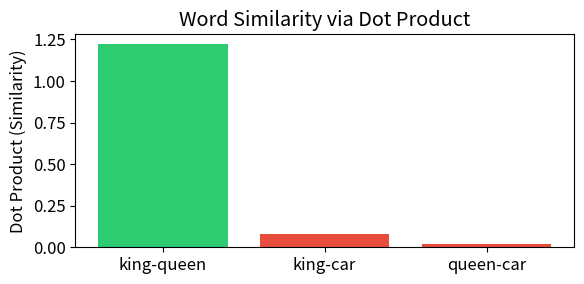
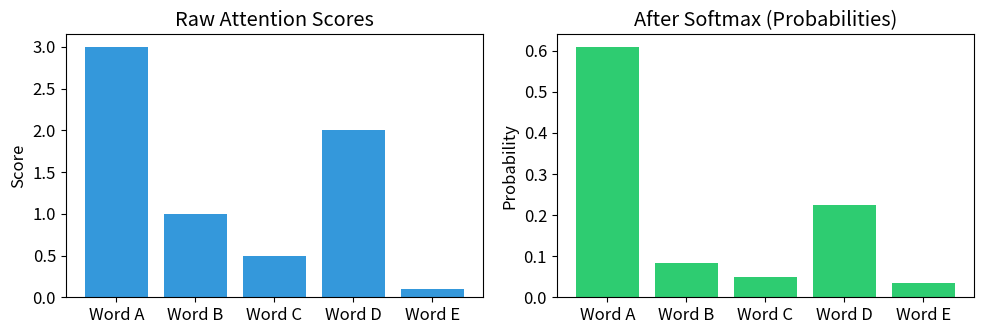

These charts were generated, in order, by the following Python code:
import numpy as np
import matplotlib.pyplot as plt

# Make plots look nice
plt.rcParams['figure.figsize'] = (6, 3)
plt.rcParams['font.size'] = 12

# Creating vectors
v = np.array([1, 2, 3])
print("Vector v:", v)
print("Shape:", v.shape)  # (3,) means 3 elements, 1-D

# Creating matrices
M = np.array([
    [1, 2, 3],
    [4, 5, 6]
])
print("\nMatrix M:")
print(M)
print("Shape:", M.shape)  # (2, 3) means 2 rows, 3 columns

# Indexing — grab specific elements
print("First element of v:", v[0])        # 1
print("Element at row 1, col 2 of M:", M[1, 2])  # 6
print("First row of M:", M[0])            # [1, 2, 3]
print("Second column of M:", M[:, 1])     # [2, 5]

# Handy ways to create arrays
print("Zeros:", np.zeros(4))
print("Ones:", np.ones((2, 3)))
print("Range:", np.arange(5))
print("Random:", np.random.randn(3))  # 3 random numbers from a normal distribution

# ✏️ Your code here


# ---------- Solution ----------
v1 = np.array([10, 20, 30, 40, 50])
print("Vector:", v1)

m1 = np.full((3, 3), 7)
print("Matrix of 7s:\n", m1)

print("Last two elements:", v1[-2:])

a = np.array([1, 2, 3])
b = np.array([4, 5, 6])

# By hand
dot_by_hand = 1*4 + 2*5 + 3*6
print("Dot product by hand:", dot_by_hand)

# With NumPy
dot_numpy = np.dot(a, b)
print("Dot product (np.dot):", dot_numpy)

# Also works with @
print("Dot product (@ operator):", a @ b)

# Dot product as similarity: toy word vectors
# Imagine each dimension represents a concept: [royalty, gender, age]
king  = np.array([0.9, 0.8, 0.5])
queen = np.array([0.9, 0.2, 0.5])
car   = np.array([0.0, 0.1, 0.0])

words = {'king': king, 'queen': queen, 'car': car}
pairs = [('king', 'queen'), ('king', 'car'), ('queen', 'car')]

similarities = []
labels = []
for w1, w2 in pairs:
    sim = np.dot(words[w1], words[w2])
    similarities.append(sim)
    labels.append(f"{w1}-{w2}")
    print(f"Similarity({w1}, {w2}) = {sim:.3f}")

# Visualize
plt.bar(labels, similarities, color=['#2ecc71', '#e74c3c', '#e74c3c'])
plt.ylabel('Dot Product (Similarity)')
plt.title('Word Similarity via Dot Product')
plt.tight_layout()
plt.show()

A = np.array([[1, 2],
              [3, 4]])   # 2x2

B = np.array([[5, 6],
              [7, 8]])   # 2x2

# Let's compute the top-left element by hand:
# Row 0 of A dot Column 0 of B = 1*5 + 2*7 = 19
print("Top-left element by hand:", 1*5 + 2*7)

# Full matrix multiplication
C = A @ B  # same as np.matmul(A, B)
print("\nA @ B =")
print(C)

# Non-square example: (2x3) @ (3x2) = (2x2)
X = np.array([[1, 2, 3],
              [4, 5, 6]])   # 2x3

W = np.array([[0.1, 0.4],
              [0.2, 0.5],
              [0.3, 0.6]])  # 3x2

result = X @ W
print(f"X shape: {X.shape}, W shape: {W.shape} -> result shape: {result.shape}")
print("Result:")
print(result)

# This is exactly what happens in a Transformer layer:
# X = input embeddings (sentences x features)
# W = weight matrix (features x output_features)
# X @ W = transformed output

# ✏️ Your code here


# ---------- Solution ----------
P = np.array([[1, 0], [0, 1], [2, 3]])
Q = np.array([[4, 1, 0], [2, 0, 5]])

print("Shape of P @ Q:", (P @ Q).shape)  # (3, 3)

# Element at (2, 2): row 2 of P dot col 2 of Q
# [2, 3] dot [0, 5] = 0 + 15 = 15
print("Element (2,2) by hand:", 2*0 + 3*5)

print("Full result:")
print(P @ Q)

M = np.array([[1, 2, 3],
              [4, 5, 6]])

print("Original (2x3):")
print(M)

print("\nTransposed (3x2):")
print(M.T)

print(f"\nShape: {M.shape} -> {M.T.shape}")

# Practical use: computing similarity between all pairs of vectors
# Suppose we have 3 word vectors, each of dimension 4
words_matrix = np.random.randn(3, 4)  # 3 words, 4 features each
print("Words matrix shape:", words_matrix.shape)

# Q @ K^T gives a (3x3) matrix of pairwise similarities
# This is the core of attention!
similarity_matrix = words_matrix @ words_matrix.T
print("Similarity matrix shape:", similarity_matrix.shape)
print("Similarity matrix:")
print(np.round(similarity_matrix, 2))

def softmax(x):
    """Compute softmax from scratch."""
    # Subtract max for numerical stability (prevents overflow)
    e_x = np.exp(x - np.max(x))
    return e_x / e_x.sum()

scores = np.array([2.0, 1.0, 0.1])
probs = softmax(scores)

print("Raw scores:", scores)
print("After softmax:", np.round(probs, 4))
print("Sum:", np.round(probs.sum(), 4))  # Should be 1.0

# Compare with scipy
from scipy.special import softmax as scipy_softmax

ours = softmax(scores)
theirs = scipy_softmax(scores)

print("Our softmax:  ", np.round(ours, 6))
print("Scipy softmax:", np.round(theirs, 6))
print("Match:", np.allclose(ours, theirs))

# Visualize: how softmax sharpens differences
raw_scores = np.array([3.0, 1.0, 0.5, 2.0, 0.1])
probabilities = softmax(raw_scores)
labels = ['Word A', 'Word B', 'Word C', 'Word D', 'Word E']

fig, axes = plt.subplots(1, 2, figsize=(10, 3.5))

axes[0].bar(labels, raw_scores, color='#3498db')
axes[0].set_title('Raw Attention Scores')
axes[0].set_ylabel('Score')

axes[1].bar(labels, probabilities, color='#2ecc71')
axes[1].set_title('After Softmax (Probabilities)')
axes[1].set_ylabel('Probability')

plt.tight_layout()
plt.show()

print("Probabilities:", [f"{p:.3f}" for p in probabilities])
print("Sum:", f"{probabilities.sum():.4f}")

# ✏️ Your code here


# ---------- Solution ----------
hello = np.array([1.0, 0.5, 0.0])
world = np.array([0.8, 0.6, 0.1])
cat   = np.array([0.0, 0.1, 0.9])

# 1. Stack into matrix
X = np.array([hello, world, cat])
print("X (word vectors):")
print(X)

# 2. Similarity matrix
S = X @ X.T
print("\nSimilarity matrix (X @ X^T):")
print(np.round(S, 3))

# 3. Apply softmax to each row
attention_weights = np.array([softmax(row) for row in S])
print("\nAttention weights (after softmax):")
labels = ['hello', 'world', 'cat']
for i, label in enumerate(labels):
    weights_str = ', '.join(f"{labels[j]}: {attention_weights[i, j]:.3f}" for j in range(3))
    print(f"  {label} -> [{weights_str}]")

# 4. "hello" attends most to itself (highest self-similarity), then "world"
print(f"\n'hello' attends most to: {labels[np.argmax(attention_weights[0])]}")
